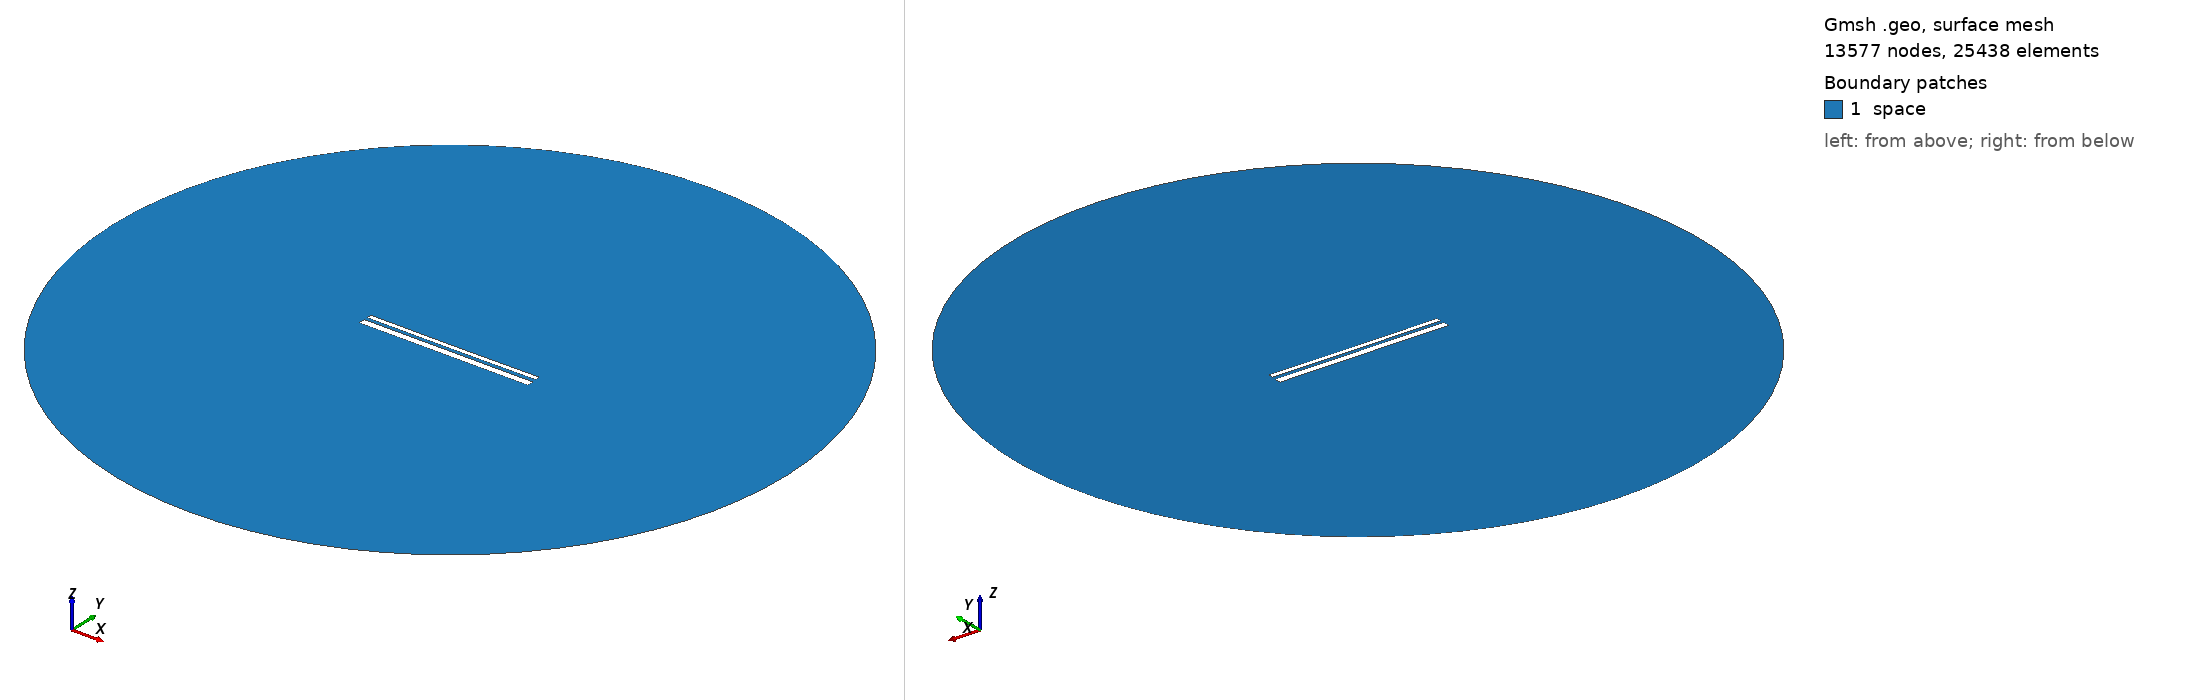

Gmsh geometry script, surface-meshed: 13577 nodes, 25438 surface elements. Boundary patches (legend numbers): 1 space. Left view from above one corner, right view from below the opposite corner. Legend entries are the model's physical surfaces. The drawing asked Gmsh for element sizes between 1% and 20% of the model's largest extent; the script's own settings can give other sizes.

=== 12913.geo (drawn) ===
//---------------------------------------
// Geometry kernel
//---------------------------------------

SetFactory("OpenCASCADE");



//---------------------------------------
// Parameters of the geometry
//---------------------------------------

// Overetch of the upper plate
overetch = 0.5;

// Distance between the plates
distance = 1.5;

// Discretization over the x axis (for the deformation)
nx = 50; 

// Length of the plate
L = 100 - overetch; 

// Number of modes
n = 4; 

// 1st mode coefficient
coeff(1) = 0.07499999999999998;
beta(1) = 0.596864 * 3.1415926535 / L;

// 2nd mode coefficient
coeff(2) = -0.075;
beta(2) = 1.49418 * 3.1415926535 / L;

// 3rd mode coefficient
coeff(3) = 0.0;
beta(3) = 2.50025 * 3.1415926535 / L;

// 4th mode coefficient
coeff(4) = 0.0;
beta(4) = 3.49999 * 3.1415926535 / L;



//---------------------------------------
// Upper plate (deformed rectangle)
//---------------------------------------

// Coordiantes of the upper plate
xmin = -50;
xmax = 50 - overetch;

// Height of the upper plate
yheight = 4 - 2 * overetch;

// Indexes of the points
UpperID[] = {};
LowerID[] = {};
LeftID[] = {};
RightID[] = {};

// Point index
p = 1;

// Horizontal edges
For i In {1:nx}
    x = xmin + (i-1)*(xmax - xmin)/(nx-1);

    y_bottom = distance / 2 + overetch;
    For j In {1:n}
        C = (Cosh(beta(j)*L) + Cos(beta(j)*L)) / (Sinh(beta(j)*L) + Sin(beta(j)*L));
        y_bottom  = y_bottom + coeff(j) * (Cosh(beta(j)*(x+50)) - Cos(beta(j)*(x+50)) - C * (Sinh(beta(j)*(x+50)) - Sin(beta(j)*(x+50))));
    EndFor

    y_top = y_bottom + yheight;

    Point(p) = {x, y_top, 0, 1.0};
    UpperID[i] = p;
    p = p + 1;

    Point(p) = {x, y_bottom, 0, 1.0};
    LowerID[i] = p;
    p = p + 1;
EndFor

// Create point lists
UpperPts[] = {}; LowerPts[] = {};
For i In {1:nx}
  UpperPts[] += {UpperID[i]};
  LowerPts[] += {LowerID[i]};
EndFor

// Build splines
Spline(1) = {UpperPts[]};
Spline(2) = {LowerPts[]};
Line(3) = {LowerPts[nx-1], UpperPts[nx-1]};
Line(4) = {LowerPts[0], UpperPts[0]};

// Build the plane surface
Curve Loop(1) = {2, 3, -1, -4};
Plane Surface(1) = {1};



//---------------------------------------
// Lower plate (rectangle)
//---------------------------------------

// Vertices
Point(1001) = {-50, -1, 0, 1.0};
Point(1002) = { 50, -1, 0, 1.0};
Point(1003) = { 50,  -5, 0, 1.0};
Point(1004) = {-50,  -5, 0, 1.0};

// Edges
Line(5) = {1001, 1002};
Line(6) = {1002, 1003};
Line(7) = {1003, 1004};
Line(8) = {1004, 1001};

// Plane surface
Line Loop(2) = {5, 6, 7, 8};
Plane Surface(2) = {2}; 



//---------------------------------------
// Outer (fictious) boundary
//---------------------------------------

// Points
Point(1005) = {0, 0, 0};       // Center
Point(1006) = {200, 0, 0};     // Start point
Point(1007) = {0, 200, 0};     // 90 degrees
Point(1008) = {-200, 0, 0};    // 180 degrees
Point(1009) = {0, -200, 0};    // 270 degrees

// Circle arcs (each needs start, center, end)
Circle(9) = {1006, 1005, 1007};
Circle(10) = {1007, 1005, 1008};
Circle(11) = {1008, 1005, 1009};
Circle(12) = {1009, 1005, 1006};

// Plane surface for the entire domain
Curve Loop(3) = {9, 10, 11, 12};
Surface(3) = {3};

// Subtract the plates from the whole domain to obtain the actual domain where we want to solve the equations
BooleanDifference{ Surface{3}; Delete; }{ Surface{1}; Surface{2}; Delete; }




//---------------------------------------
// Transfinite Lines/Curves
//---------------------------------------

// Set the number of points on the boundaries
r = 7;

// Plates
Transfinite Curve {1, 2} = 50*r Using Progression 1;
Transfinite Curve {3, 4} = 2*r Using Progression 1;
Transfinite Line {5, 7} = 50*r Using Progression 1;
Transfinite Line {6, 8} = 2*r Using Progression 1;

// Outer boundary
Transfinite Line {9, 10, 11, 12} = 20 Using Progression 1;



//---------------------------------------
// Physical groups
//---------------------------------------                

// Physical curves (boundaries)
Physical Line("force_segment", 10) = {2};
Physical Line("upper_plate", 11) = {1, 3, 4};
Physical Line("lower_plate", 12) = {5, 6, 7, 8};
Physical Line("boundary", 20) = {9, 10, 11, 12};

// Physical Surfaces
Physical Surface("space", 30) = {3};



//---------------------------------------
// 6. Generate the Mesh
//---------------------------------------

// 2D mesh generation
Mesh 2;
